Run: headless pygame with SDL's dummy video driver; simulated clock (each Clock.tick advances the game by its frame time, no real sleeping); random seed 0; keys injected as events and as key.get_pressed() state; no mouse input.
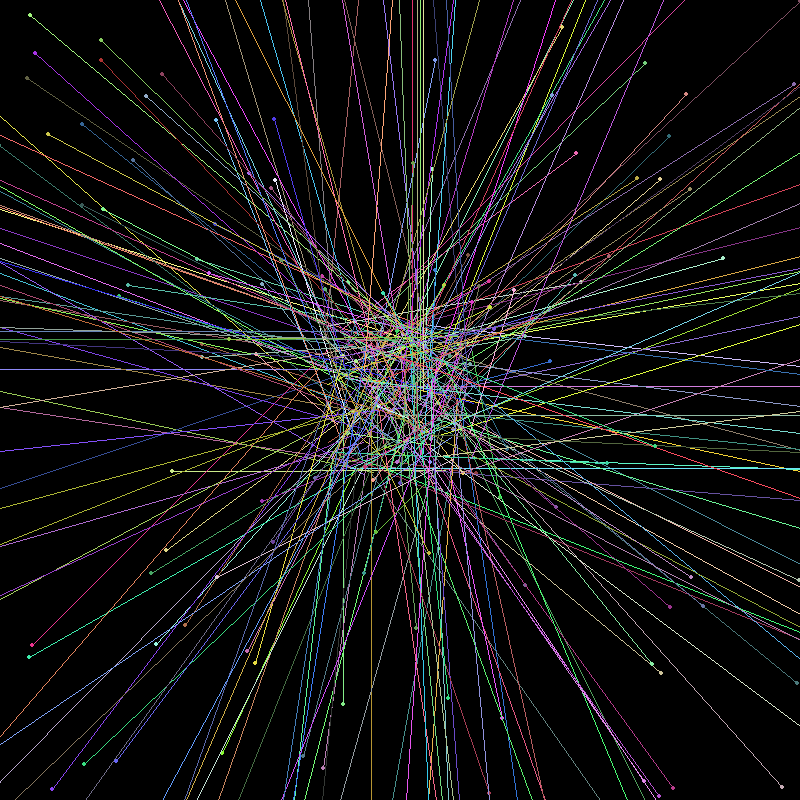
Frame 1 of 2 · flips 1–60 · no input
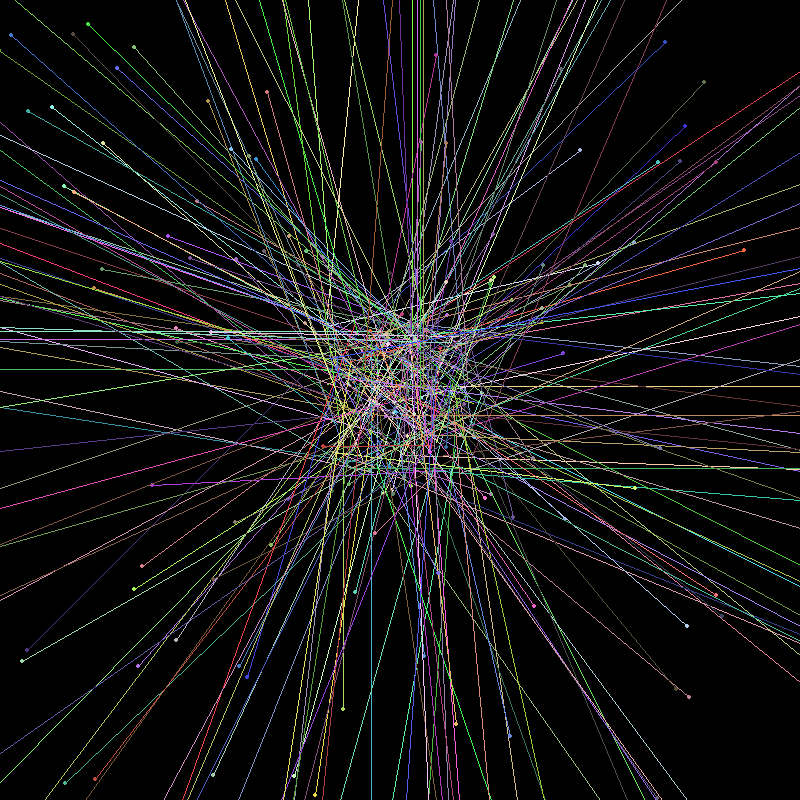
Frame 2 of 2 · flips 61–180 · tapped SPACE, RETURN · held RIGHT (→), D (game ended)

The pygame program that drew these frames:

import pygame
import pygame.locals
from random import randrange, random

try:
    pygame.init()
    print("O modulo pygame foi inicializado com sucesso")
except:
    print("O modulo pygame não foi inicializado com sucesso")

altura = 800
largura = 800


relogio = pygame.time.Clock()
fundo = pygame.display.set_mode((altura,largura))
pygame.display.set_caption("Star Field")

class Star:
    def __init__(self):
        self.x = randrange((largura/2)-75,(largura/2)+75)
        self.y = randrange((altura/2)-75,(altura/2)+75)
        self.xStart = self.x
        self.yStart = self.y
        self.radius = 2
        self.speedX = randrange(-30,30)
        self.speedY = randrange(-30,30)

    def show(self):
        r = randrange(50,255)
        g = randrange(50,255)
        b = randrange(50,255)
        pygame.draw.circle(fundo, (r,g,b), [self.x, self.y], self.radius)
        pygame.draw.line(fundo, (r,g,b), [self.xStart, self.yStart], [self.x, self.y])
    
    def move(self):
        self.y += self.speedY
        self.x += self.speedX
        if((self.x < 0 or self.x > largura) and  (self.y < 0 or self.y > altura)):
            self.x = randrange((largura/2)-75,(largura/2)+75)
            self.y = randrange((altura/2)-75,(altura/2)+75)

sky = []
for i in range(300):
    star = Star()
    sky.append(star)

true = True
while true:
    for event in pygame.event.get():
        if event.type == pygame.QUIT:
            true = False
            break
        if event.type == pygame.KEYDOWN:
            if event.key == pygame.K_SPACE:
                true = False
    fundo.fill((0,0,0))

    for star in sky:
        star.show()
        star.move()

    pygame.display.update()
    relogio.tick(60)

pygame.quit()
